Photos from the image-classification dataset "Fine-grained-weed-recognition" in the GitHub repository IPCLab-NEAU/Fine-grained-weed-recognition. Its 8 classes are: abutilon, amaranthus, chenopodium, cirsium, cyperus, descurainia, maize, portulaca.

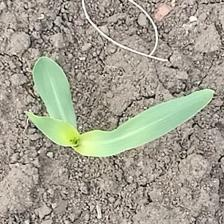
Label: maize

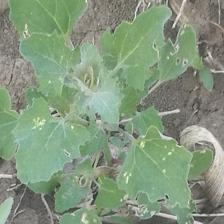
Label: chenopodium

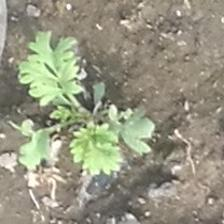
Label: descurainia

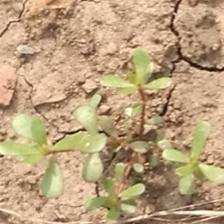
Label: portulaca

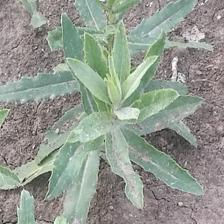
Label: cirsium

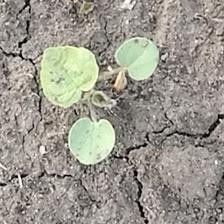
Label: abutilon
